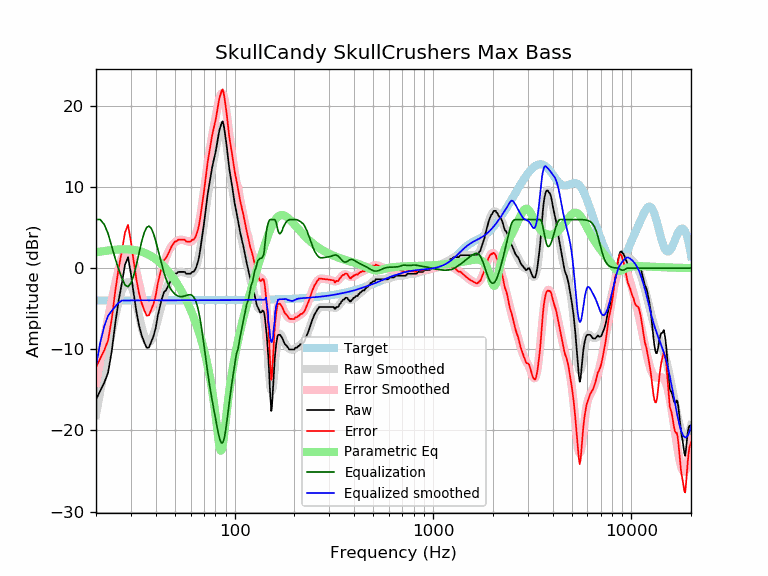

Data behind this chart, as committed beside it:
frequency, raw, error, smoothed, error_smoothed, equalization, parametric_eq, equalized_raw, equalized_smoothed, target
20, -16.18, -12.20, -18.09, -14.11, 6.00, 1.96, -10.18, -12.09, -3.98
21, -15.11, -11.13, -15.21, -11.23, 6.00, 2.04, -9.11, -9.21, -3.98
22, -14.11, -10.13, -12.56, -8.58, 5.40, 2.11, -8.71, -7.16, -3.98
23, -12.90, -8.91, -10.15, -6.17, 4.28, 2.18, -8.61, -5.87, -3.98
24, -10.27, -6.29, -7.97, -3.99, 2.72, 2.23, -7.55, -5.25, -3.98
25, -6.83, -2.85, -5.92, -1.94, 1.19, 2.27, -5.64, -4.73, -3.98
26, -4.00, -0.03, -4.14, -0.16, -0.12, 2.31, -4.12, -4.25, -3.98
27, -1.86, 2.11, -2.75, 1.22, -1.22, 2.32, -3.09, -3.98, -3.98
28, 0.42, 4.39, -1.90, 2.07, -2.07, 2.33, -1.65, -3.98, -3.98
29, 1.37, 5.34, -1.69, 2.28, -2.28, 2.32, -0.91, -3.97, -3.97
30, -0.73, 3.24, -2.12, 1.85, -1.85, 2.29, -2.58, -3.97, -3.97
31, -3.17, 0.80, -3.10, 0.87, -0.87, 2.25, -4.04, -3.97, -3.97
32, -5.41, -1.43, -4.44, -0.47, 0.47, 2.19, -4.93, -3.97, -3.97
33, -7.13, -3.16, -5.92, -1.95, 1.95, 2.11, -5.18, -3.97, -3.97
34, -8.29, -4.32, -7.29, -3.32, 3.32, 2.02, -4.97, -3.97, -3.97
35, -9.13, -5.16, -8.36, -4.39, 4.39, 1.91, -4.75, -3.97, -3.97
36, -9.80, -5.83, -8.99, -5.02, 5.02, 1.78, -4.78, -3.97, -3.97
37, -9.77, -5.80, -9.15, -5.18, 5.18, 1.64, -4.59, -3.97, -3.97
38, -9.07, -5.10, -8.87, -4.90, 4.90, 1.48, -4.17, -3.97, -3.97
39, -8.36, -4.39, -8.22, -4.25, 4.25, 1.31, -4.12, -3.97, -3.97
40, -7.35, -3.38, -7.32, -3.35, 3.35, 1.12, -4.00, -3.97, -3.97
41, -5.82, -1.85, -6.30, -2.33, 2.33, 0.91, -3.49, -3.97, -3.97
42, -4.72, -0.76, -5.26, -1.29, 1.29, 0.69, -3.44, -3.97, -3.97
43, -3.71, 0.26, -4.28, -0.31, 0.31, 0.46, -3.40, -3.97, -3.97
44, -2.96, 1.01, -3.42, 0.55, -0.55, 0.21, -3.51, -3.97, -3.97
45, -2.74, 1.23, -2.70, 1.27, -1.27, -0.04, -4.01, -3.97, -3.97
46, -2.30, 1.67, -2.11, 1.86, -1.86, -0.31, -4.16, -3.97, -3.97
47, -1.82, 2.15, -1.64, 2.33, -2.33, -0.60, -4.15, -3.97, -3.97
48, -1.32, 2.65, -1.28, 2.69, -2.69, -0.89, -4.02, -3.97, -3.97
49, -1.01, 2.96, -0.99, 2.98, -2.98, -1.19, -3.98, -3.97, -3.97
50, -0.68, 3.29, -0.78, 3.19, -3.19, -1.50, -3.87, -3.97, -3.97
51, -0.64, 3.33, -0.62, 3.35, -3.35, -1.82, -3.98, -3.97, -3.97
52, -0.46, 3.51, -0.52, 3.45, -3.45, -2.15, -3.90, -3.97, -3.97
53, -0.46, 3.51, -0.47, 3.50, -3.50, -2.49, -3.95, -3.97, -3.97
54, -0.46, 3.51, -0.46, 3.51, -3.51, -2.84, -3.96, -3.97, -3.97
55, -0.46, 3.51, -0.49, 3.48, -3.48, -3.20, -3.93, -3.97, -3.97
56, -0.46, 3.51, -0.55, 3.42, -3.42, -3.57, -3.88, -3.97, -3.97
57, -0.68, 3.29, -0.61, 3.36, -3.36, -3.95, -4.04, -3.97, -3.97
58, -0.68, 3.28, -0.67, 3.30, -3.30, -4.34, -3.99, -3.97, -3.97
59, -0.68, 3.28, -0.70, 3.27, -3.27, -4.73, -3.95, -3.97, -3.97
60, -0.68, 3.28, -0.69, 3.28, -3.28, -5.14, -3.96, -3.97, -3.97
61, -0.46, 3.51, -0.61, 3.36, -3.36, -5.56, -3.81, -3.97, -3.97
62, -0.46, 3.51, -0.44, 3.53, -3.53, -5.99, -3.98, -3.97, -3.97
63, -0.23, 3.74, -0.16, 3.80, -3.80, -6.44, -4.03, -3.97, -3.97
64, 0.10, 4.06, 0.25, 4.21, -4.21, -6.90, -4.12, -3.96, -3.96
65, 0.62, 4.58, 0.80, 4.77, -4.77, -7.37, -4.15, -3.96, -3.96
66, 1.24, 5.21, 1.51, 5.47, -5.47, -7.86, -4.23, -3.96, -3.96
67, 2.20, 6.16, 2.35, 6.31, -6.31, -8.37, -4.11, -3.96, -3.96
68, 3.30, 7.27, 3.32, 7.28, -7.28, -8.90, -3.97, -3.96, -3.96
69, 4.41, 8.37, 4.37, 8.33, -8.33, -9.45, -3.92, -3.96, -3.96
70, 5.46, 9.42, 5.49, 9.44, -9.44, -10.03, -3.99, -3.96, -3.96
71, 6.67, 10.62, 6.61, 10.57, -10.57, -10.64, -3.91, -3.96, -3.96
72, 7.89, 11.85, 7.72, 11.68, -11.68, -11.27, -3.79, -3.96, -3.96
73, 9.02, 12.97, 8.79, 12.74, -12.74, -11.94, -3.73, -3.96, -3.96
74, 9.89, 13.85, 9.78, 13.73, -13.73, -12.65, -3.84, -3.96, -3.96
75, 10.77, 14.72, 10.70, 14.65, -14.65, -13.40, -3.88, -3.95, -3.95
76, 11.59, 15.54, 11.54, 15.50, -15.50, -14.21, -3.91, -3.95, -3.95
77, 12.44, 16.39, 12.33, 16.29, -16.29, -15.06, -3.85, -3.95, -3.95
78, 13.09, 17.04, 13.09, 17.04, -17.04, -15.98, -3.95, -3.95, -3.95
79, 13.67, 17.63, 13.82, 17.77, -17.77, -16.96, -4.09, -3.95, -3.95
... 553 more rows
